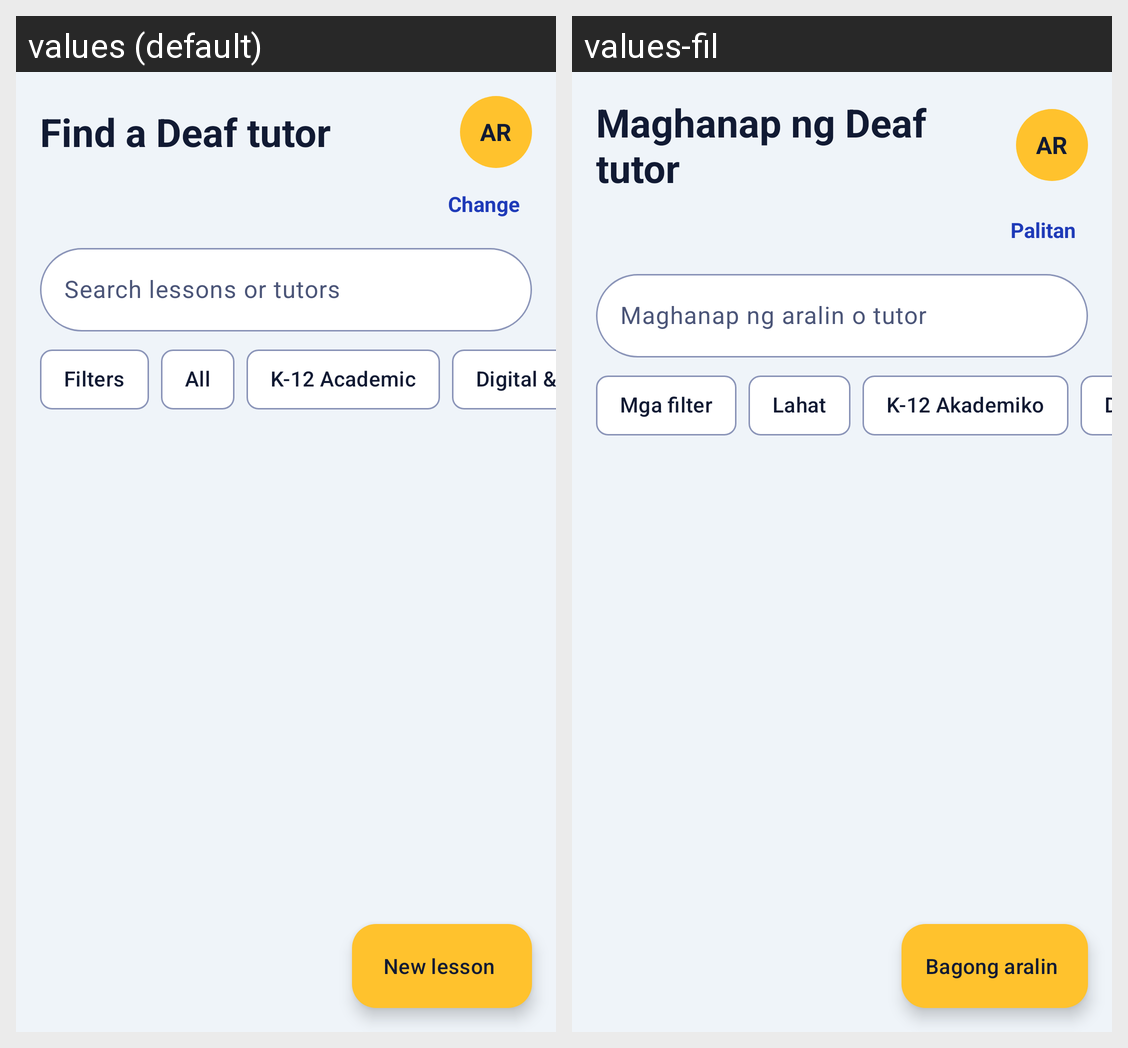

The same Android screen rendered under two of its app's locales, left to right. List the strings drawn on it with the default value and each locale's translation.
Android screen res/layout/fragment_tutors.xml rendered under 2 locales, left to right: values (default), values-fil. Device: Nexus 5 (rendered at 1080×1920; each locale shown at half size, 540×960, under a caption strip naming it); theme Theme.Senyas.
Strings drawn on this screen, with the default value and each locale's value (text and hints the layout hard-codes, and strings that could not be matched under every locale, appear in the picture but are not listed):

find_a_deaf_tutor
  values: Find a Deaf tutor
  values-fil: Maghanap ng Deaf tutor

change
  values: Change
  values-fil: Palitan

search_lessons_or_tutors
  values: Search lessons or tutors
  values-fil: Maghanap ng aralin o tutor

filters
  values: Filters
  values-fil: Mga filter

all
  values: All
  values-fil: Lahat

cat_short_k12
  values: K-12 Academic
  values-fil: K-12 Akademiko

cat_short_tech
  values: Digital & Tech
  values-fil: Digital at Tech

title_new_lesson
  values: New lesson
  values-fil: Bagong aralin
